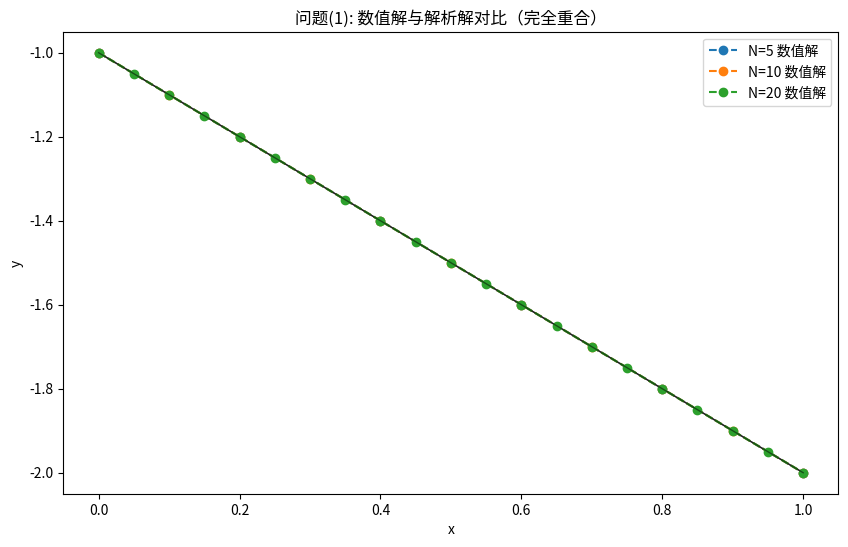
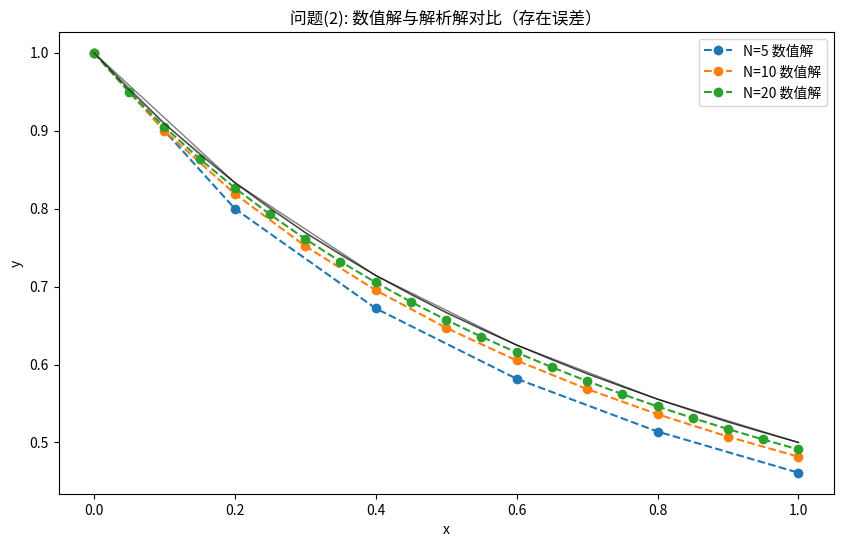

Generate these figures, in order, with matplotlib:
import numpy as np
import matplotlib.pyplot as plt

def solve_problem1(N):
    a, b = 0, 1
    h = (b - a) / N
    x = np.linspace(a, b, N+1)
    y_euler = np.zeros(N+1)
    y_euler[0] = -1  # 初始条件
    
    for i in range(N):
        y_euler[i+1] = y_euler[i] + h * (x[i] + y_euler[i])
    
    y_analytic = -x - 1
    return x, y_euler, y_analytic

# 绘制结果
Ns = [5, 10, 20]
plt.figure(figsize=(10, 6))
for N in Ns:
    x, y_euler, y_analytic = solve_problem1(N)
    plt.plot(x, y_euler, 'o--', label=f'N={N} 数值解')
    plt.plot(x, y_analytic, 'k-', lw=1, alpha=0.5)

plt.title("问题(1): 数值解与解析解对比（完全重合）")
plt.xlabel('x')
plt.ylabel('y')
plt.legend()
plt.show()
def solve_problem2(N):
    a, b = 0, 1
    h = (b - a) / N
    x = np.linspace(a, b, N+1)
    y_euler = np.zeros(N+1)
    y_euler[0] = 1  # 初始条件
    
    for i in range(N):
        y_euler[i+1] = y_euler[i] + h * (-y_euler[i]**2)
    
    y_analytic = 1 / (x + 1)
    return x, y_euler, y_analytic

# 绘制结果
Ns = [5, 10, 20]
plt.figure(figsize=(10, 6))
for N in Ns:
    x, y_euler, y_analytic = solve_problem2(N)
    plt.plot(x, y_euler, 'o--', label=f'N={N} 数值解')
    plt.plot(x, y_analytic, 'k-', lw=1, alpha=0.5)

plt.title("问题(2): 数值解与解析解对比（存在误差）")
plt.xlabel('x')
plt.ylabel('y')
plt.legend()
plt.show()